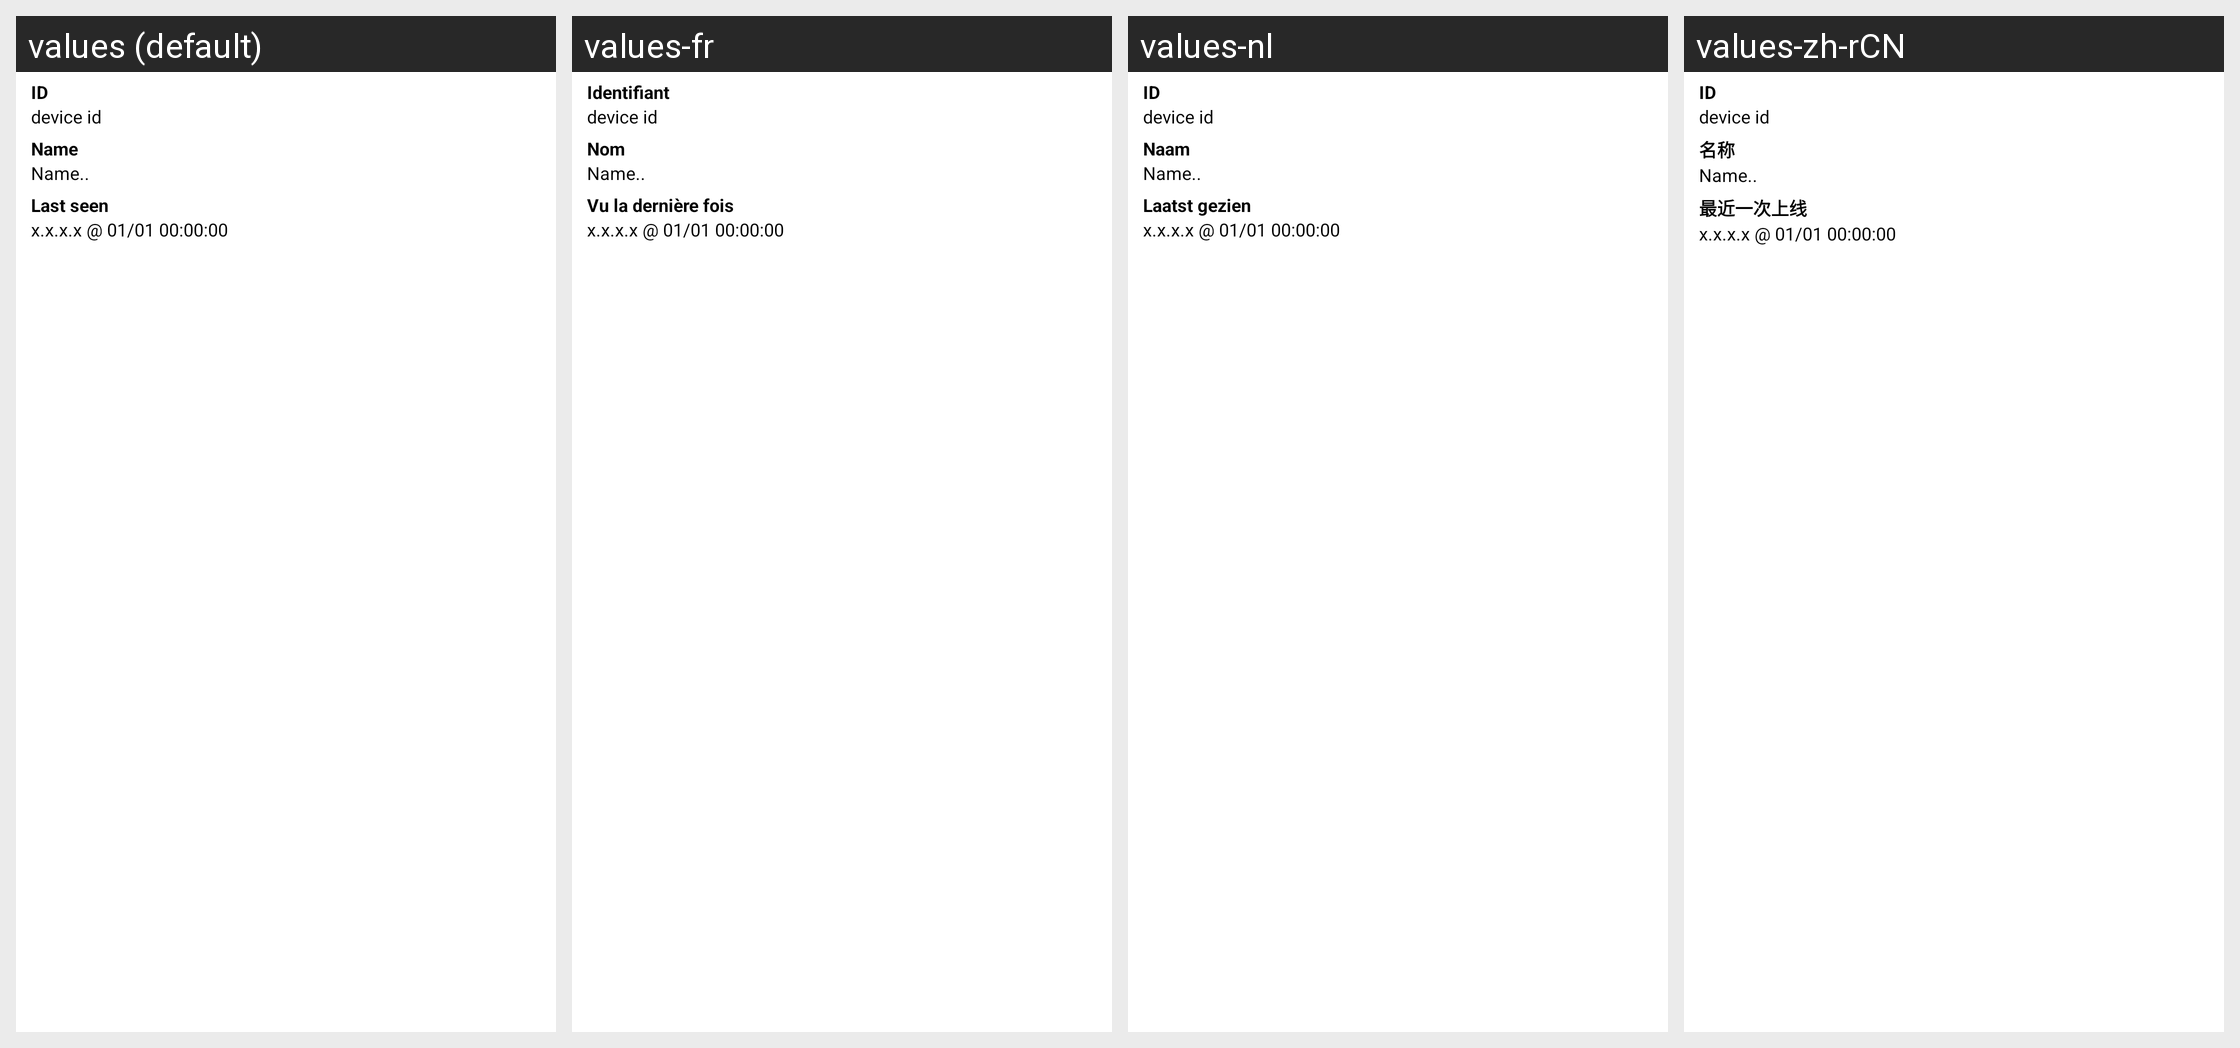

The same Android screen rendered under several of its app's locales, left to right. List the strings drawn on it with the default value and each locale's translation.
Android screen res/layout/devices_details_settings.xml rendered under 4 locales, left to right: values (default), values-fr, values-nl, values-zh-rCN. Device: Nexus 5 (rendered at 1080×1920; each locale shown at half size, 540×960, under a caption strip naming it); theme AppTheme.
Other locales in the repository, not shown: values-ar, values-bg, values-bs, values-ca, values-cs, values-da, values-de, values-el, values-es, values-es-rMX, values-eu, values-fa, values-fi, values-gl, values-hu, values-id, values-is, values-it, values-ja, values-lv, values-pl, values-pt, values-pt-rBR, values-ru, values-sk, values-te, values-th, values-tr, values-uk, values-zh-rTW.
Strings drawn on this screen, with the default value and each locale's value (text and hints the layout hard-codes, and strings that could not be matched under every locale, appear in the picture but are not listed):

devices_details_id_title
  values: ID
  values-fr: Identifiant
  values-nl: ID
  values-zh-rCN: ID

devices_details_name_title
  values: Name
  values-fr: Nom
  values-nl: Naam
  values-zh-rCN: 名称

devices_details_last_seen_title
  values: Last seen
  values-fr: Vu la dernière fois
  values-nl: Laatst gezien
  values-zh-rCN: 最近一次上线
